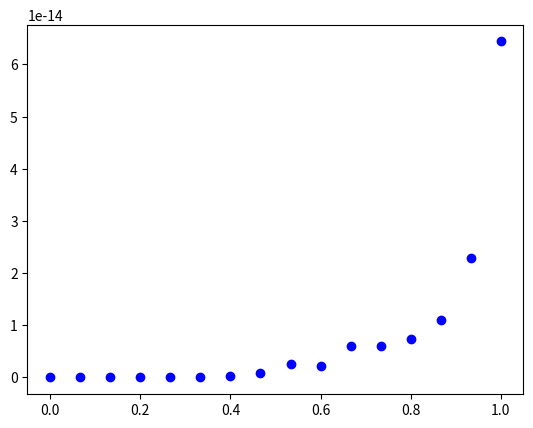

Here is the Python script that generated this plot:
import numpy as np
import matplotlib.pyplot as plt

# define function square root of x
def fun(x):
   return np.sqrt(x)

#define interval, start and end point and number of node
interval = [0,1]
start = interval[0]
end = interval[1]
n_node = 16

#create x and y with equally spaced nodes (linspace)
x_array = np.linspace(start,end,n_node)
y_array = fun(x_array)

#Specific Case (only for n_nodes = 4), i did this to find the pattern so that i could make a general case

a = []
for i in range(n_node-1):
    a.append((y_array[i+1]-y_array[i])/(x_array[i+1]-x_array[i]))

b = []
for i in range(n_node-2):
    b.append((a[i+1]-a[i])/(x_array[i+2]-x_array[i]))

c = []
for i in range(n_node-3):
    c.append((b[i+1]-b[i])/(x_array[i+3]-x_array[i]))

coefff = [a[0],b[0],c[0]]

# General case, for any n_nodes
coefff = []
g = y_array.copy()
for k in range(1,n_node):
    a = []
    for i in range(n_node-k):
        a.append((g[i+1]-g[i])/(x_array[i+k]-x_array[i]))
    coefff.append(a[0])
    g = a.copy()

# calculate y_pred using the interpolation formula: a0 + a1(x-x0)...
y_pred = []
for x in x_array:
    y = y_array[0]
    for i in range(n_node-1):
        y_i = coefff[i]
        for j in range(i+1):
            y_i *= (x-x_array[j])
        y += y_i
    y_pred.append(y)

#plot the absolute different between prediction y and real y, versus x
plt.plot(x_array,abs(y_array-y_pred), 'bo')
plt.show()

#plot interpolation equation and real equation in a graph
# plt.plot(x_array,y_pred, "bo", color="green")
# plt.plot(x_array,y_array, "bo", color="red")